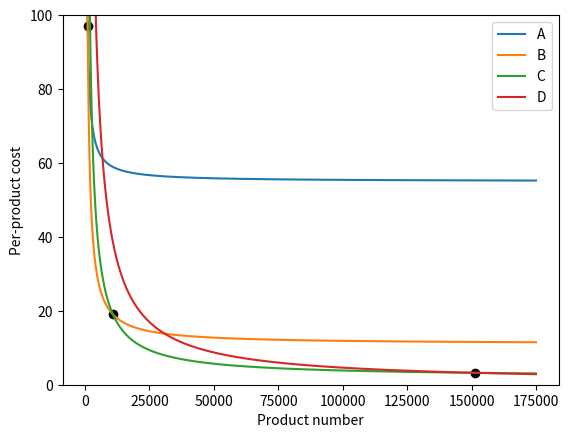

Source code (Python):
# This program compare 4 techs with different market time delay, NRE cost, and unit cost
# The program will plot a per-product cost figure, it can visualize the result

import matplotlib.pyplot as plt

# W is the half of the product lifetime. In this case, the product lifetime is 150 months
W = 75

# D is the time delay to the market
D = [3, 6, 12, 25]

# Label list for a better print message
label = ["A", "B", "C", "D"]

# Unit cost of the products
uc = [55, 11, 2, 0.5]

# The product order quantity
productnum = 175000

# Calculate the time-to-market loss using W and D
n = 0
loss = []
for d in D:
    prl = 1 - ((2 * W - d) * (W - d))/(2 * W ** 2)
    rev = 700000 * prl
    print("{}: loss rate: {}, loss: {}".format(label[n], prl, rev))
    loss.append(rev)
    n = n + 1

# The total fix cost is NRE + time-to-market loss
NRE = [1000+loss[0], 5000+loss[1], 25000+loss[2], 100000+loss[3]]

y = [[], [], [], []]
x = []
intersection = [[], []]
for n in range(productnum):
    # print(n)
    if n != 0:
        for i in range(len(NRE)):
            y[i].append(NRE[i] / n + uc[i])
        x.append(n)
        # print(y)
        ycomp = [l[n-1] for l in y]
        if n == 1:
            ylcmax = ycomp.index(min(ycomp))
            print("at the beginning, {} is the most cost efficient".format(label[ylcmax]))
        else:
            if ycomp.index(min(ycomp)) != ylcmax:
                intersection[0].append(n)
                intersection[1].append(min(ycomp))
                print("{} becomes more efficient than {} at {} products".format(label[ycomp.index(min(ycomp))], label[ylcmax], n))
                ylcmax = ycomp.index(min(ycomp))
# print(intersection)

# Plot the result figure
plt.plot(x, y[0], x, y[1], x, y[2], x, y[3])
plt.scatter(intersection[0], intersection[1], color='black')
plt.ylim(0, 100)
plt.legend(label, loc="best")
plt.xlabel("Product number")
plt.ylabel("Per-product cost")
plt.show()